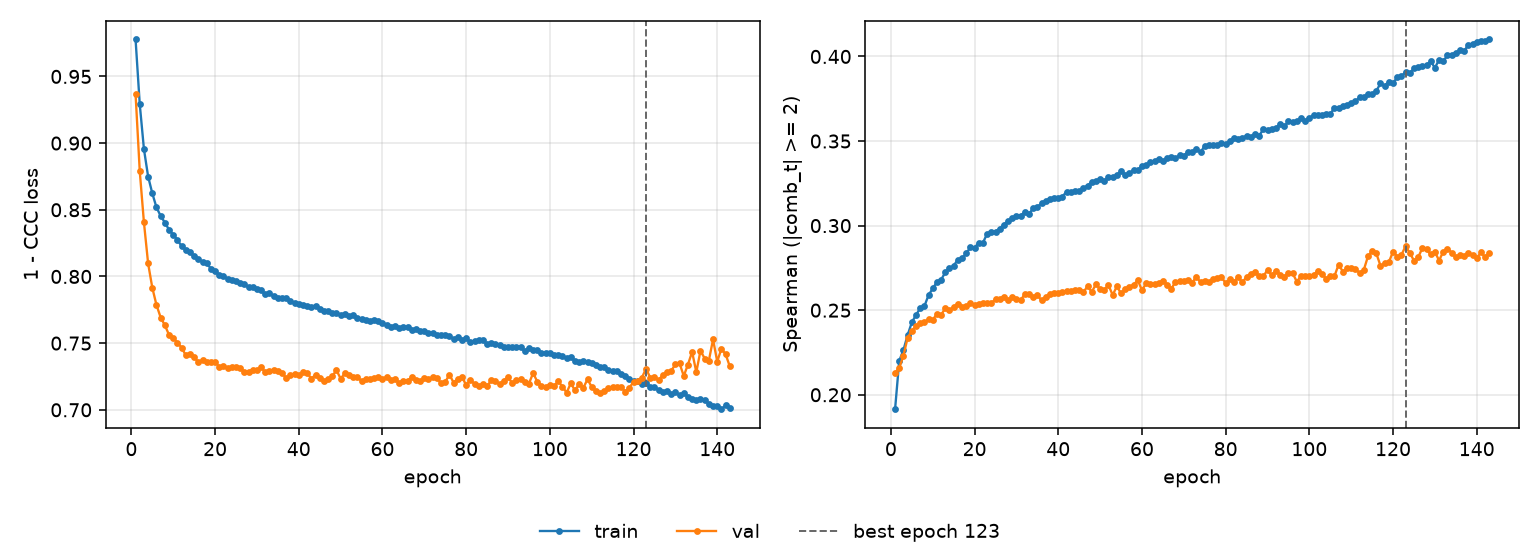

Source data for this figure (header and first rows):
epoch, tr_loss, vl_loss, tr_sp, vl_sp, is_best
1, 0.9777, 0.9366, 0.1915, 0.213, False
2, 0.9291, 0.8789, 0.2201, 0.2159, False
3, 0.8955, 0.8405, 0.2264, 0.2231, False
4, 0.8749, 0.8097, 0.2353, 0.2337, False
5, 0.8623, 0.7915, 0.2428, 0.2377, False
6, 0.8517, 0.7786, 0.2471, 0.2407, False
7, 0.8454, 0.7692, 0.2512, 0.2422, False
8, 0.8404, 0.7634, 0.2523, 0.2429, False
9, 0.835, 0.7562, 0.2589, 0.2447, False
10, 0.8313, 0.7538, 0.2628, 0.2445, False
11, 0.8274, 0.7504, 0.2667, 0.2476, False
12, 0.8227, 0.7467, 0.2679, 0.2473, False
13, 0.8199, 0.7408, 0.2724, 0.2511, False
14, 0.8181, 0.7416, 0.2749, 0.2499, False
15, 0.8152, 0.7393, 0.2763, 0.252, False
16, 0.8128, 0.7358, 0.2799, 0.2539, False
17, 0.8109, 0.7374, 0.2806, 0.2521, False
18, 0.8098, 0.7358, 0.2836, 0.2525, False
19, 0.8059, 0.7356, 0.2872, 0.254, False
20, 0.8039, 0.7358, 0.2869, 0.253, False
21, 0.8013, 0.7323, 0.2899, 0.2538, False
22, 0.8006, 0.7331, 0.2899, 0.254, False
23, 0.7982, 0.7316, 0.2952, 0.2543, False
24, 0.7973, 0.732, 0.2961, 0.2542, False
25, 0.7967, 0.7321, 0.2964, 0.2565, False
26, 0.7952, 0.7317, 0.2982, 0.2566, False
27, 0.7946, 0.7281, 0.3006, 0.258, False
28, 0.7917, 0.728, 0.3028, 0.2561, False
29, 0.7918, 0.7302, 0.3043, 0.2576, False
30, 0.7905, 0.7295, 0.3059, 0.2564, False
31, 0.7895, 0.7317, 0.3059, 0.2557, False
32, 0.7868, 0.7282, 0.308, 0.2596, False
33, 0.7879, 0.7295, 0.3069, 0.2596, False
34, 0.785, 0.7295, 0.3103, 0.2578, False
35, 0.784, 0.7293, 0.3111, 0.2589, False
36, 0.7837, 0.7279, 0.3131, 0.2558, False
37, 0.7839, 0.7237, 0.3146, 0.258, False
38, 0.7814, 0.7259, 0.316, 0.2594, False
39, 0.7798, 0.7272, 0.3164, 0.26, False
40, 0.7795, 0.7258, 0.3162, 0.2601, False
41, 0.7783, 0.7283, 0.3172, 0.2608, False
42, 0.7776, 0.7278, 0.3201, 0.2612, False
43, 0.7774, 0.7234, 0.3201, 0.2614, False
44, 0.7782, 0.7262, 0.3205, 0.2621, False
45, 0.7754, 0.7235, 0.3206, 0.2621, False
46, 0.7744, 0.7215, 0.3223, 0.2606, False
47, 0.7743, 0.7232, 0.3236, 0.2642, False
48, 0.7725, 0.7252, 0.3259, 0.2607, False
49, 0.7725, 0.7298, 0.3262, 0.2654, False
50, 0.7713, 0.7234, 0.3275, 0.2625, False
51, 0.7718, 0.7273, 0.3264, 0.262, False
52, 0.7703, 0.7261, 0.3287, 0.2648, False
53, 0.7711, 0.7249, 0.3286, 0.259, False
54, 0.7691, 0.7245, 0.3298, 0.2641, False
55, 0.7678, 0.7216, 0.3324, 0.2599, False
56, 0.7676, 0.7233, 0.33, 0.2623, False
57, 0.7668, 0.7231, 0.3308, 0.2639, False
58, 0.7672, 0.7236, 0.3331, 0.2651, False
59, 0.7664, 0.7247, 0.3328, 0.2677, False
60, 0.7652, 0.7234, 0.3354, 0.2618, False
... 83 more rows
